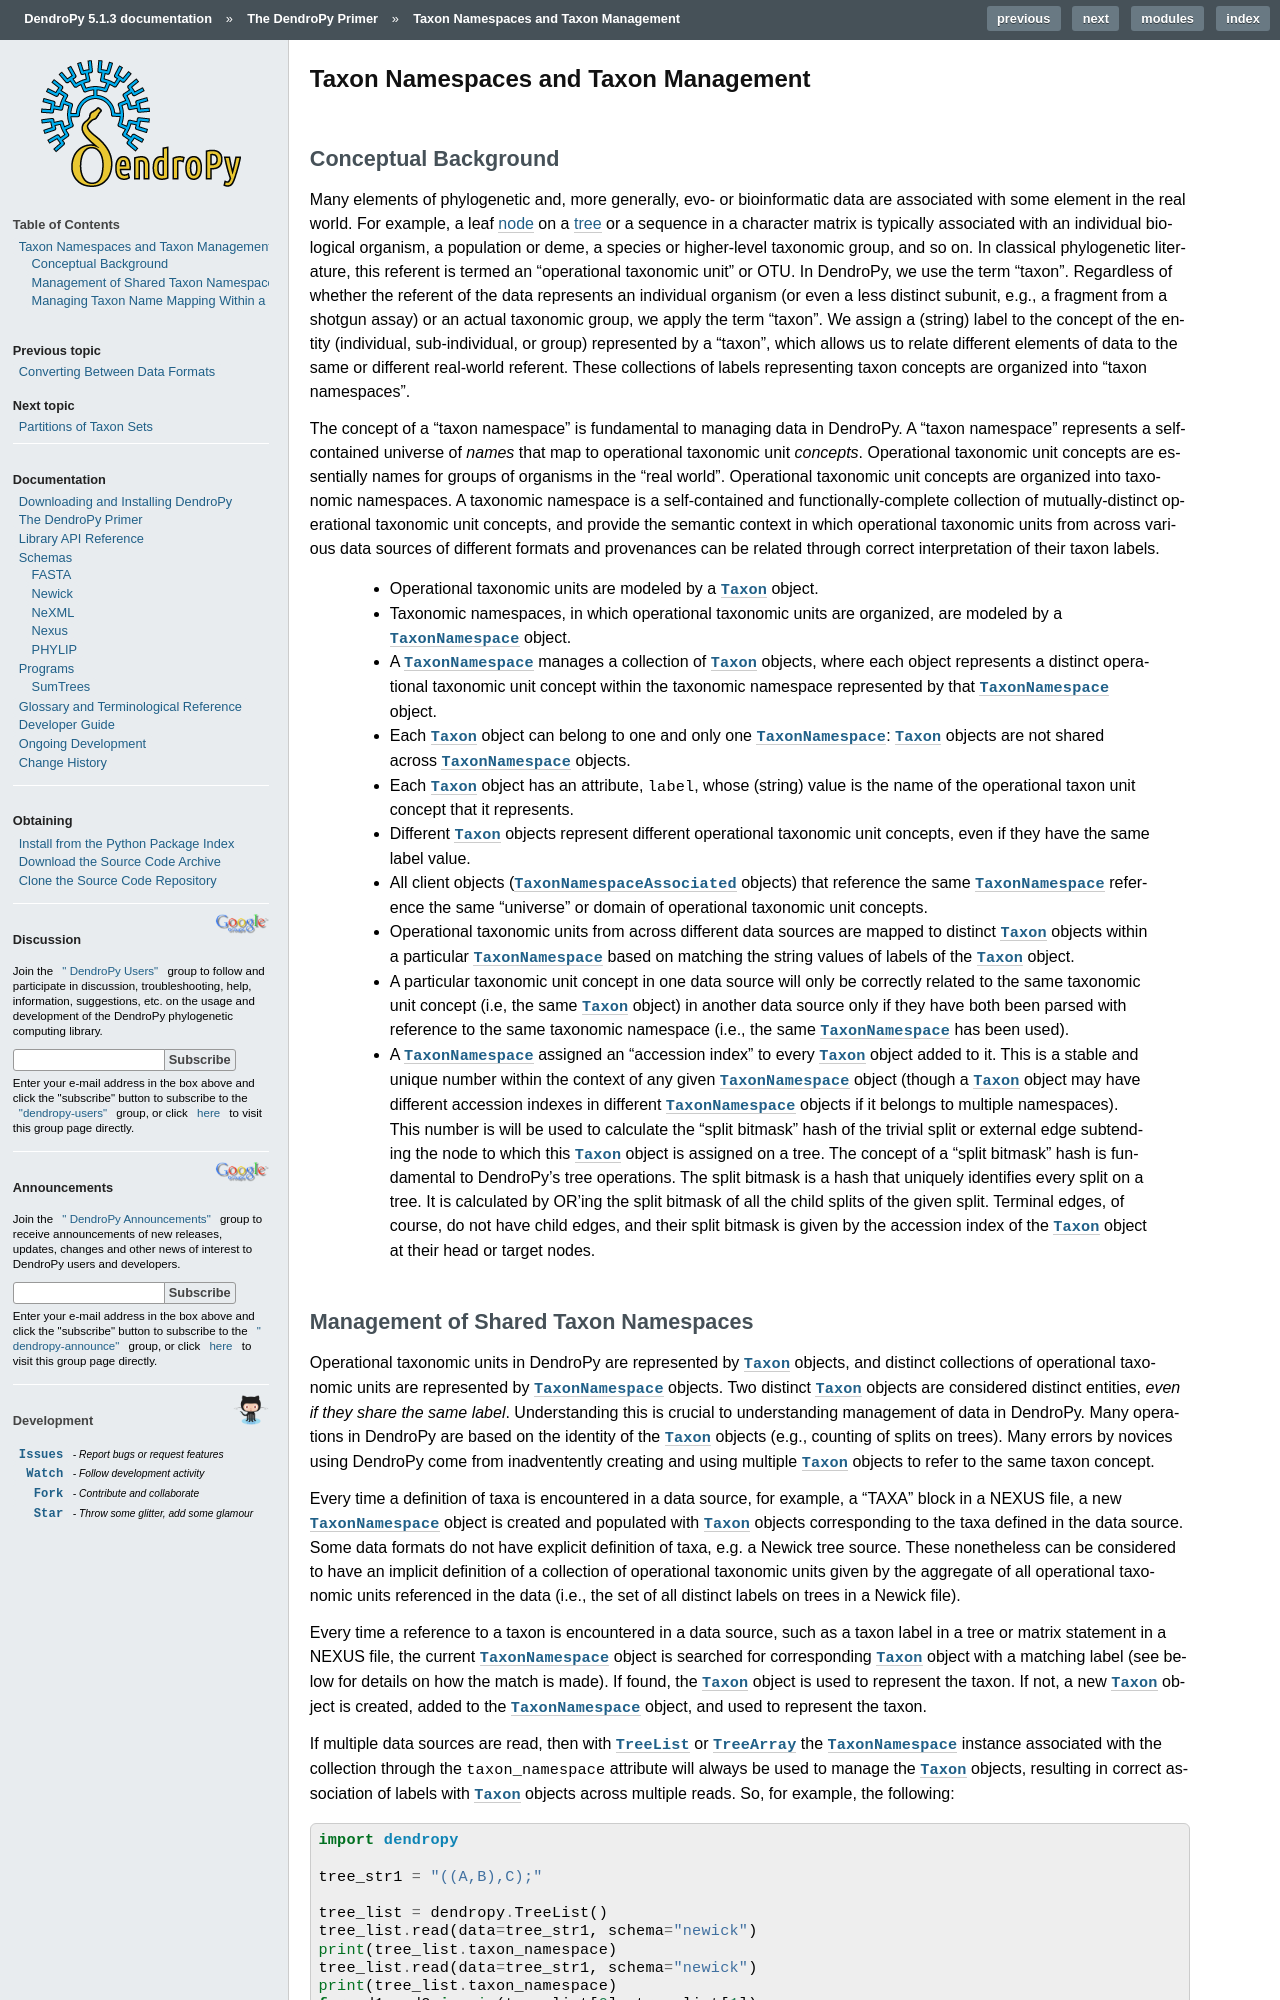

repository: jeetsukumaran/DendroPy · page: primer/taxa.html · generator: sphinx

*************************************
Taxon Namespaces and Taxon Management
*************************************

Conceptual Background
=====================

Many elements of phylogenetic and, more generally, evo- or bioinformatic data
are associated with some element in the real world.
For example, a leaf :term:`node` on a :term:`tree` or a sequence in a character
matrix is typically associated with an individual biological organism, a
population or deme, a species or higher-level taxonomic group, and so on.
In classical phylogenetic literature, this referent is termed an "operational
taxonomic unit" or OTU.
In DendroPy, we use the term "taxon".
Regardless of whether the referent of the data represents an
individual organism (or even a less distinct subunit, e.g., a fragment from a
shotgun assay) or an actual taxonomic group, we apply the term "taxon".
We assign a (string) label to the concept of the entity (individual,
sub-individual, or group) represented by a "taxon", which allows us to relate
different elements of data to the same or different real-world referent.
These collections of labels representing taxon concepts are organized into
"taxon namespaces".

The concept of a "taxon namespace" is fundamental to managing data in DendroPy.
A "taxon namespace" represents a self-contained universe of *names* that
map to operational taxonomic unit *concepts*.
Operational taxonomic unit concepts are essentially names for groups of
organisms in the "real world". Operational taxonomic unit concepts are
organized into taxonomic namespaces. A taxonomic namespace is a self-contained
and functionally-complete collection of mutually-distinct operational taxonomic
unit concepts, and provide the semantic context in which operational taxonomic
units from across various data sources of different formats and provenances can
be related through correct interpretation of their taxon labels.

    * Operational taxonomic units are modeled by a |Taxon| object.

    * Taxonomic namespaces, in which operational taxonomic units are organized,
      are modeled by a |TaxonNamespace| object.

    * A |TaxonNamespace| manages a collection of |Taxon| objects, where each
      object represents a distinct operational taxonomic unit concept within
      the taxonomic namespace represented by that |TaxonNamespace| object.

    * Each |Taxon| object can belong to one and only one |TaxonNamespace|:
      |Taxon| objects are not shared across |TaxonNamespace| objects.
